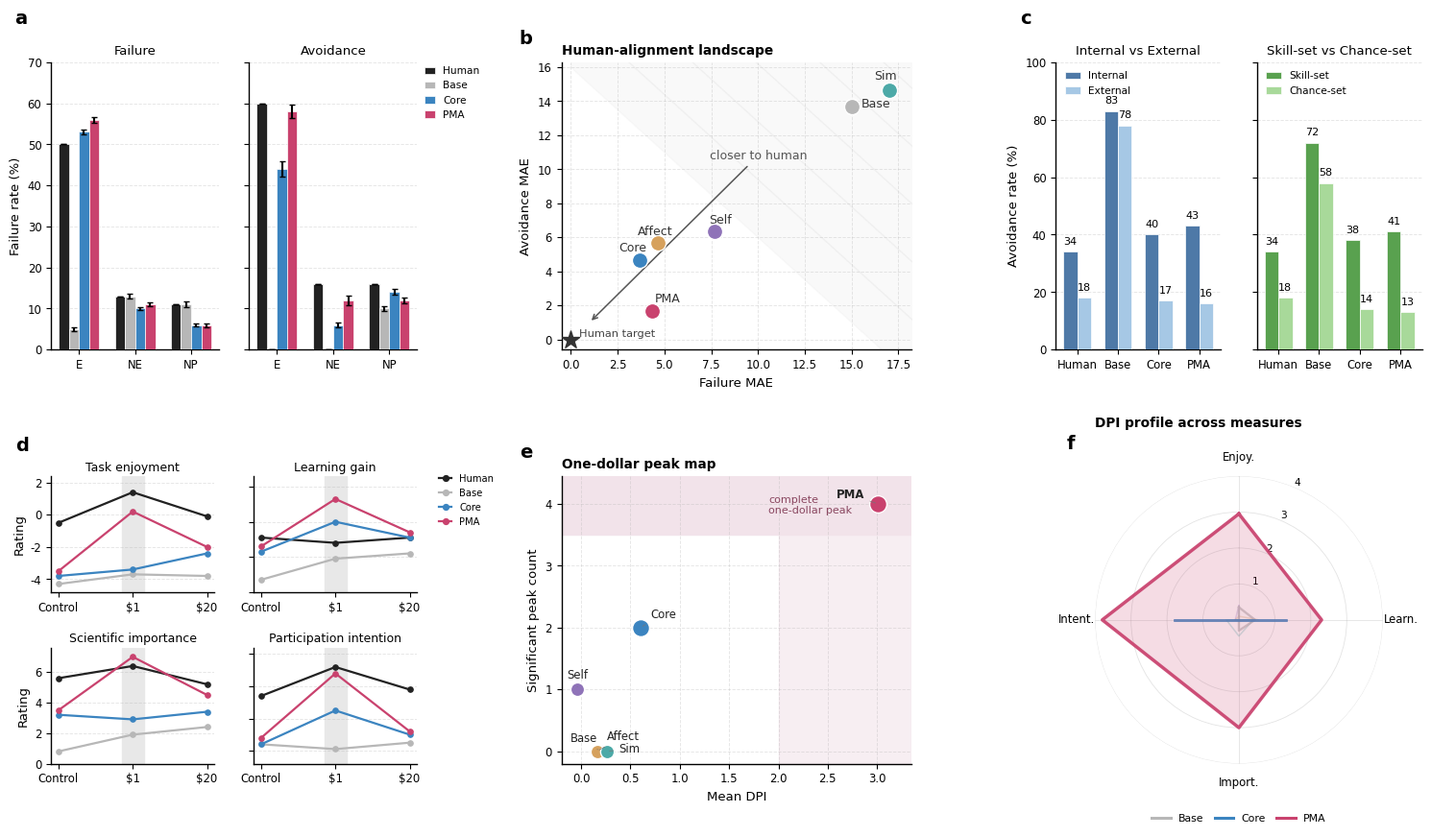

Source code (Python):
# import numpy as np
# import matplotlib.pyplot as plt
# import matplotlib as mpl
# from matplotlib.lines import Line2D
#
# # =========================================================
# # Global style
# # =========================================================
# mpl.rcParams.update({
#     "font.family": "DejaVu Sans",
#     "font.size": 9.0,
#     "axes.titlesize": 10.0,
#     "axes.labelsize": 9.5,
#     "xtick.labelsize": 8.4,
#     "ytick.labelsize": 8.4,
#     "legend.fontsize": 7.8,
#     "axes.linewidth": 1.0,
#     "pdf.fonttype": 42,
#     "ps.fonttype": 42,
# })
#
# # =========================================================
# # Colours
# # =========================================================
# model_colors = {
#     "Human":  "#222222",
#     "Base":   "#B7B7B7",
#     "Affect": "#D6A15D",
#     "Self":   "#8F73B8",
#     "Sim":    "#4CA9A7",
#     "Core":   "#3B84C0",
#     "PMA":    "#C9426E",
# }
#
# blue_dark   = "#4E79A7"
# blue_light  = "#A6C8E5"
# green_dark  = "#59A14F"
# green_light = "#A8D99A"
#
# # =========================================================
# # Data
# # =========================================================
#
# # -------------------------
# # Learned helplessness
# # -------------------------
# lh_conditions = ["E", "NE", "NP"]
# lh_models_main = ["Human", "Base", "Core", "PMA"]
# models_all = ["Base", "Affect", "Self", "Sim", "Core", "PMA"]
#
# lh_failure = {
#     "Human":  [50, 13, 11],
#     "Base":   [5, 13, 11],
#     "Affect": [55, 8, 7],
#     "Self":   [61, 5, 7],
#     "Sim":    [11, 4, 14],
#     "Core":   [53, 10, 6],
#     "PMA":    [56, 11, 6],
# }
#
# lh_avoidance = {
#     "Human":  [30, 8, 8],
#     "Base":   [0, 0, 5],
#     "Affect": [25, 0, 4],
#     "Self":   [20, 0, 7],
#     "Sim":    [0, 0, 14],
#     "Core":   [22, 3, 7],
#     "PMA":    [29, 6, 6],
# }
#
# lh_failure_se = {
#     "Human":  [0, 0, 0],
#     "Base":   [0.44, 0.64, 0.70],
#     "Affect": [1.05, 0.40, 0.38],
#     "Self":   [0.45, 0.47, 0.47],
#     "Sim":    [0.41, 0.31, 0.42],
#     "Core":   [0.65, 0.32, 0.31],
#     "PMA":    [0.70, 0.54, 0.48],
# }
#
# lh_avoidance_se = {
#     "Human":  [0, 0, 0],
#     "Base":   [0.00, 0.00, 0.30],
#     "Affect": [0.85, 0.00, 0.34],
#     "Self":   [0.46, 0.00, 0.24],
#     "Sim":    [0.00, 0.00, 0.47],
#     "Core":   [0.89, 0.26, 0.36],
#     "PMA":    [0.78, 0.56, 0.37],
# }
#
# human_failure = np.array(lh_failure["Human"])
# human_avoidance = np.array(lh_avoidance["Human"])
#
# failure_mae = {
#     m: np.mean(np.abs(np.array(lh_failure[m]) - human_failure))
#     for m in models_all
# }
#
# avoidance_mae = {
#     m: np.mean(np.abs(np.array(lh_avoidance[m]) - human_avoidance))
#     for m in models_all
# }
#
# # -------------------------
# # Attribution-sensitive avoidance
# # -------------------------
# attr_models = ["Human", "Base", "Core", "PMA"]
#
# attr_internal_external = {
#     "Human": [34, 18],
#     "Base":  [83, 78],
#     "Core":  [40, 17],
#     "PMA":   [43, 16],
# }
#
# attr_skill_chance = {
#     "Human": [34, 18],
#     "Base":  [72, 58],
#     "Core":  [38, 14],
#     "PMA":   [41, 13],
# }
#
# # -------------------------
# # Cognitive dissonance
# # -------------------------
# cd_conditions = ["Control", "$1", "$20"]
# cd_models_main = ["Human", "Base", "Core", "PMA"]
#
# cd_enjoyment = {
#     "Human":  [-0.5, 1.4, -0.1],
#     "Base":   [-4.3, -3.7, -3.8],
#     "Affect": [-3.6, -3.7, -4.0],
#     "Self":   [-3.9, -3.6, -4.1],
#     "Sim":    [-4.2, -4.1, -3.7],
#     "Core":   [-3.8, -3.4, -2.4],
#     "PMA":    [-3.5,  0.2, -2.0],
# }
#
# cd_learning = {
#     "Human":  [3.1, 2.8, 3.1],
#     "Base":   [0.7, 1.9, 2.2],
#     "Affect": [2.4, 2.6, 1.7],
#     "Self":   [2.2, 1.8, 2.1],
#     "Sim":    [2.4, 2.5, 1.8],
#     "Core":   [2.3, 4.0, 3.1],
#     "PMA":    [2.6, 5.3, 3.4],
# }
#
# cd_importance = {
#     "Human":  [5.6, 6.4, 5.2],
#     "Base":   [0.8, 1.9, 2.4],
#     "Affect": [3.2, 2.9, 2.8],
#     "Self":   [2.8, 2.3, 2.4],
#     "Sim":    [3.1, 3.0, 2.0],
#     "Core":   [3.2, 2.9, 3.4],
#     "PMA":    [3.5, 7.0, 4.5],
# }
#
# cd_intention = {
#     "Human":  [-0.6, 1.2, -0.2],
#     "Base":   [-3.6, -3.9, -3.5],
#     "Affect": [-4.1, -3.8, -3.7],
#     "Self":   [-4.0, -3.8, -3.8],
#     "Sim":    [-3.7, -3.2, -3.4],
#     "Core":   [-3.6, -1.5, -3.0],
#     "PMA":    [-3.2, 0.8, -2.8],
# }
#
# cd_mean_dpi = {
#     "Base": 0.19,
#     "Affect": 0.16,
#     "Self": 0.04,
#     "Sim": 0.26,
#     "Core": 0.60,
#     "PMA": 3.01,
# }
#
# cd_sig_peak_count = {
#     "Base": 0,
#     "Affect": 1,
#     "Self": 1,
#     "Sim": 0,
#     "Core": 2,
#     "PMA": 4,
# }
#
# cd_dpi = {
#     "Base":   [0.35, 0.45, 0.30, -0.35],
#     "Affect": [0.10, 0.55, -0.10, 0.10],
#     "Self":   [0.40, -0.35, -0.30, 0.10],
#     "Sim":    [-0.15, 0.40, 0.45, 0.35],
#     "Core":   [-0.30, 1.30, -0.40, 1.80],
#     "PMA":    [2.95, 2.30, 3.00, 3.80],
# }
#
# # =========================================================
# # Helpers
# # =========================================================
# def style_axes(ax, grid_axis="y"):
#     ax.spines["top"].set_visible(False)
#     ax.spines["right"].set_visible(False)
#     if grid_axis is not None:
#         ax.grid(axis=grid_axis, linestyle="--", linewidth=0.65, alpha=0.32)
#     return ax
#
# def add_panel_label(ax, txt, x=-0.16, y=1.08):
#     ax.text(
#         x, y, txt,
#         transform=ax.transAxes,
#         ha="left",
#         va="bottom",
#         fontsize=14,
#         fontweight="bold"
#     )
#
# def plot_cd_small(ax, data_dict, title, ylim, show_ylabel=False):
#     x = np.arange(len(cd_conditions))
#     ax.axvspan(0.85, 1.15, color="#E8E8E8", zorder=0)
#
#     for m in cd_models_main:
#         ax.plot(
#             x,
#             data_dict[m],
#             color=model_colors[m],
#             marker="o",
#             markersize=3.8,
#             linewidth=1.6,
#             label=m,
#             zorder=3
#         )
#
#     ax.set_xticks(x)
#     ax.set_xticklabels(cd_conditions)
#     ax.set_ylim(*ylim)
#     ax.set_title(title, pad=4, fontsize=9.0)
#
#     if show_ylabel:
#         ax.set_ylabel("Rating")
#
#     style_axes(ax, "y")
#
# # =========================================================
# # Canvas
# # =========================================================
# fig = plt.figure(figsize=(15.6, 8.4))
#
# outer = fig.add_gridspec(
#     2,
#     3,
#     width_ratios=[1.15, 1.10, 1.15],
#     height_ratios=[1.0, 1.0],
#     left=0.060,
#     right=0.975,
#     top=0.950,
#     bottom=0.080,
#     wspace=0.40,
#     hspace=0.44
# )
#
# # =========================================================
# # a. Learned helplessness profiles
# # =========================================================
# sub_a = outer[0, 0].subgridspec(1, 2, wspace=0.18)
# ax_a1 = fig.add_subplot(sub_a[0, 0])
# ax_a2 = fig.add_subplot(sub_a[0, 1])
#
# x = np.arange(len(lh_conditions))
# bar_w = 0.18
# offsets = np.array([-1.5, -0.5, 0.5, 1.5]) * bar_w
#
# for i, m in enumerate(lh_models_main):
#     ax_a1.bar(
#         x + offsets[i],
#         lh_failure[m],
#         width=bar_w,
#         yerr=lh_failure_se[m],
#         capsize=2.0,
#         color=model_colors[m],
#         edgecolor="white",
#         linewidth=0.5,
#         zorder=3,
#         label=m
#     )
#
#     ax_a2.bar(
#         x + offsets[i],
#         lh_avoidance[m],
#         width=bar_w,
#         yerr=lh_avoidance_se[m],
#         capsize=2.0,
#         color=model_colors[m],
#         edgecolor="white",
#         linewidth=0.5,
#         zorder=3,
#         label=m
#     )
#
# ax_a1.set_xticks(x)
# ax_a1.set_xticklabels(lh_conditions)
# ax_a1.set_ylim(0, 70)
# ax_a1.set_ylabel("Failure rate (%)")
# ax_a1.set_title("Failure", pad=6, fontsize=9.5)
# style_axes(ax_a1, "y")
#
# ax_a2.set_xticks(x)
# ax_a2.set_xticklabels(lh_conditions)
# ax_a2.set_ylim(0, 35)
# ax_a2.set_title("Avoidance", pad=6, fontsize=9.5)
# ax_a2.tick_params(axis="y", labelleft=False)
# style_axes(ax_a2, "y")
#
# ax_a2.legend(
#     frameon=False,
#     loc="upper left",
#     bbox_to_anchor=(1.02, 1.00),
#     borderaxespad=0.0,
#     handlelength=1.0,
#     fontsize=7.6
# )
#
# add_panel_label(ax_a1, "a", x=-0.22, y=1.12)
#
# # =========================================================
# # b. Human-alignment landscape
# # =========================================================
# ax_b = fig.add_subplot(outer[0, 1])
#
# for k in range(0, 6):
#     xx = np.array([0, 18.5])
#     yy = -xx + (16 + 3.4 * k)
#     ax_b.fill_between(xx, yy, yy + 3.4, color="#BFBFBF", alpha=0.08, zorder=0)
#
# ax_b.scatter(0, 0, marker="*", s=190, color="#333333", zorder=5)
# ax_b.text(0.45, 0.18, "Human target", fontsize=8.2, color="#444444", clip_on=False)
#
# label_offsets_b = {
#     "Base":   (0.5, 0),
#     "Affect": (-1.1, 0.5),
#     "Self":   (-0.3, 0.5),
#     "Sim":    (-0.8, 0.6),
#     "Core":   (-1.1, 0.5),
#     "PMA":    (0.16, 0.5),
# }
#
# for m in models_all:
#     fx = failure_mae[m]
#     fy = avoidance_mae[m]
#
#     ax_b.scatter(
#         fx,
#         fy,
#         s=135,
#         color=model_colors[m],
#         edgecolor="white",
#         linewidth=1.0,
#         zorder=4
#     )
#
#     dx, dy = label_offsets_b[m]
#     ax_b.text(
#         fx + dx,
#         fy + dy,
#         m,
#         fontsize=9.0,
#         color="#333333",
#         clip_on=False
#     )
#
# ax_b.annotate(
#     "closer to human",
#     xy=(1.0, 1.0),
#     xytext=(7.4, 10.6),
#     arrowprops=dict(arrowstyle="->", lw=1.1, color="#555555"),
#     fontsize=9.0,
#     color="#555555"
# )
#
# ax_b.set_xlim(-0.5, 18.2)
# ax_b.set_ylim(-0.6, 16.3)
# ax_b.set_xlabel("Failure MAE")
# ax_b.set_ylabel("Avoidance MAE")
# ax_b.set_title("Human-alignment landscape", loc="left", fontweight="bold", fontsize=9.8)
# style_axes(ax_b, "both")
#
# add_panel_label(ax_b, "b", x=-0.12, y=1.05)
#
# # =========================================================
# # c. Attribution-sensitive avoidance
# # =========================================================
# sub_c = outer[0, 2].subgridspec(1, 2, wspace=0.22)
# ax_c1 = fig.add_subplot(sub_c[0, 0])
# ax_c2 = fig.add_subplot(sub_c[0, 1])
#
# xc = np.arange(len(attr_models))
# bw = 0.34
#
# vals_internal = [attr_internal_external[m][0] for m in attr_models]
# vals_external = [attr_internal_external[m][1] for m in attr_models]
#
# ax_c1.bar(
#     xc - bw/2,
#     vals_internal,
#     width=bw,
#     color=blue_dark,
#     edgecolor="white",
#     linewidth=0.5,
#     label="Internal",
#     zorder=3
# )
# ax_c1.bar(
#     xc + bw/2,
#     vals_external,
#     width=bw,
#     color=blue_light,
#     edgecolor="white",
#     linewidth=0.5,
#     label="External",
#     zorder=3
# )
#
# for xi, yv in zip(xc - bw/2, vals_internal):
#     ax_c1.text(xi, yv + 2, str(yv), ha="center", va="bottom", fontsize=8.0)
# for xi, yv in zip(xc + bw/2, vals_external):
#     ax_c1.text(xi, yv + 2, str(yv), ha="center", va="bottom", fontsize=8.0)
#
# ax_c1.set_xticks(xc)
# ax_c1.set_xticklabels(attr_models)
# ax_c1.set_ylim(0, 100)
# ax_c1.set_ylabel("Avoidance rate (%)")
# ax_c1.set_title("Internal vs External", pad=6, fontsize=9.5)
# ax_c1.legend(frameon=False, loc="upper left", handlelength=1.5, fontsize=7.6)
# style_axes(ax_c1, "y")
#
# vals_skill = [attr_skill_chance[m][0] for m in attr_models]
# vals_chance = [attr_skill_chance[m][1] for m in attr_models]
#
# ax_c2.bar(
#     xc - bw/2,
#     vals_skill,
#     width=bw,
#     color=green_dark,
#     edgecolor="white",
#     linewidth=0.5,
#     label="Skill-set",
#     zorder=3
# )
# ax_c2.bar(
#     xc + bw/2,
#     vals_chance,
#     width=bw,
#     color=green_light,
#     edgecolor="white",
#     linewidth=0.5,
#     label="Chance-set",
#     zorder=3
# )
#
# for xi, yv in zip(xc - bw/2, vals_skill):
#     ax_c2.text(xi, yv + 2, str(yv), ha="center", va="bottom", fontsize=8.0)
# for xi, yv in zip(xc + bw/2, vals_chance):
#     ax_c2.text(xi, yv + 2, str(yv), ha="center", va="bottom", fontsize=8.0)
#
# ax_c2.set_xticks(xc)
# ax_c2.set_xticklabels(attr_models)
# ax_c2.set_ylim(0, 100)
# ax_c2.tick_params(axis="y", labelleft=False)
# ax_c2.set_title("Skill-set vs Chance-set", pad=6, fontsize=9.5)
# ax_c2.legend(frameon=False, loc="upper left", handlelength=1.5, fontsize=7.6)
# style_axes(ax_c2, "y")
#
# add_panel_label(ax_c1, "c", x=-0.22, y=1.12)
#
# # =========================================================
# # d. Cognitive dissonance profiles
# # =========================================================
# sub_d = outer[1, 0].subgridspec(2, 2, wspace=0.24, hspace=0.48)
# ax_d1 = fig.add_subplot(sub_d[0, 0])
# ax_d2 = fig.add_subplot(sub_d[0, 1])
# ax_d3 = fig.add_subplot(sub_d[1, 0])
# ax_d4 = fig.add_subplot(sub_d[1, 1])
#
# plot_cd_small(ax_d1, cd_enjoyment, "Task enjoyment", (-4.8, 2.4), show_ylabel=True)
# plot_cd_small(ax_d2, cd_learning, "Learning gain", (0.0, 6.6))
# plot_cd_small(ax_d3, cd_importance, "Scientific importance", (0.0, 7.6), show_ylabel=True)
# plot_cd_small(ax_d4, cd_intention, "Participation intention", (-4.8, 2.4))
#
# ax_d2.tick_params(axis="y", labelleft=False)
# ax_d4.tick_params(axis="y", labelleft=False)
#
# legend_handles_d = [
#     Line2D(
#         [0], [0],
#         color=model_colors[m],
#         marker="o",
#         markersize=4.2,
#         linewidth=1.6,
#         label=m
#     )
#     for m in cd_models_main
# ]
#
# ax_d2.legend(
#     handles=legend_handles_d,
#     frameon=False,
#     loc="upper right",
#     bbox_to_anchor=(1.5, 1.06),
#     ncol=1,
#     fontsize=7.2,
#     columnspacing=0.7,
#     handlelength=1.3,
#     borderaxespad=0.1
# )
#
# add_panel_label(ax_d1, "d", x=-0.22, y=1.18)
#
# # =========================================================
# # e. One-dollar peak map
# # =========================================================
# ax_e = fig.add_subplot(outer[1, 1])
#
# ax_e.axhspan(3.5, 4.5, color="#F2E3EA", zorder=0)
# ax_e.axvspan(2.0, 3.35, color="#F2E3EA", alpha=0.60, zorder=0)
#
# for m in models_all:
#     ax_e.scatter(
#         cd_mean_dpi[m],
#         cd_sig_peak_count[m],
#         s=165 if m in ["PMA", "Core"] else 105,
#         color=model_colors[m],
#         edgecolor="white",
#         linewidth=1.0,
#         zorder=4
#     )
#
# label_offsets_e = {
#     "Base":   (-0.3, 0.15),
#     "Affect": (0.10,  0.18),
#     "Self":   (-0.10, 0.18),
#     "Sim":    (0.12, -0.02),
#     "Core":   (0.10,  0.16),
#     "PMA":    (-0.42, 0.10),
# }
#
# for m in models_all:
#     x0 = cd_mean_dpi[m]
#     y0 = cd_sig_peak_count[m]
#     dx, dy = label_offsets_e[m]
#
#     ax_e.annotate(
#         m,
#         xy=(x0, y0),
#         xytext=(x0 + dx, y0 + dy),
#         textcoords="data",
#         fontsize=8.4,
#         fontweight="bold" if m == "PMA" else "normal",
#         color="#222222",
#         arrowprops=dict(
#             arrowstyle="-",
#             lw=0.50,
#             color="#777777",
#             shrinkA=2,
#             shrinkB=2
#         ),
#         clip_on=False,
#         zorder=5
#     )
#
# ax_e.text(
#     1.9, 4.15,
#     "complete\none-dollar peak",
#     fontsize=8.0,
#     color="#8A4760",
#     ha="left",
#     va="top"
# )
#
# ax_e.set_xlim(-0.20, 3.35)
# ax_e.set_ylim(-0.20, 4.45)
# ax_e.set_xlabel("Mean DPI")
# ax_e.set_ylabel("Significant peak count")
# ax_e.set_yticks([0, 1, 2, 3, 4])
# ax_e.set_title("One-dollar peak map", loc="left", fontweight="bold", fontsize=9.8)
# style_axes(ax_e, "both")
#
# add_panel_label(ax_e, "e", x=-0.12, y=1.05)
#
# # =========================================================
# # f. DPI radial profile across measures
# # =========================================================
# ax_f = fig.add_subplot(outer[1, 2], projection="polar")
#
# measure_labels = ["Enjoy.", "Learn.", "Import.", "Intent."]
# angles = np.linspace(0, 2 * np.pi, len(measure_labels), endpoint=False)
# angles_closed = np.r_[angles, angles[0]]
#
# def close(vals):
#     vals = np.array(vals)
#     vals = np.clip(vals, 0, None)
#     return np.r_[vals, vals[0]]
#
# ax_f.set_theta_offset(np.pi / 2)
# ax_f.set_theta_direction(-1)
# ax_f.set_xticks(angles)
# ax_f.set_xticklabels(measure_labels)
# ax_f.set_ylim(0, 4.0)
# ax_f.set_yticks([1, 2, 3, 4])
# ax_f.set_yticklabels(["1", "2", "3", "4"], fontsize=7.6)
# ax_f.grid(True, linewidth=0.6, alpha=0.35)
#
# for m in models_all:
#     vals = close(cd_dpi[m])
#
#     if m == "PMA":
#         lw, alpha, z = 2.5, 0.92, 5
#         fill_alpha = 0.18
#     elif m == "Core":
#         lw, alpha, z = 2.1, 0.82, 4
#         fill_alpha = 0.12
#     elif m == "Base":
#         lw, alpha, z = 1.7, 0.65, 3
#         fill_alpha = 0.04
#     else:
#         lw, alpha, z = 1.1, 0.28, 2
#         fill_alpha = 0.00
#
#     ax_f.plot(
#         angles_closed,
#         vals,
#         color=model_colors[m],
#         linewidth=lw,
#         alpha=alpha,
#         label=m,
#         zorder=z
#     )
#
#     if fill_alpha > 0:
#         ax_f.fill(
#             angles_closed,
#             vals,
#             color=model_colors[m],
#             alpha=fill_alpha,
#             zorder=z - 1
#         )
#
# ax_f.set_title(
#     "DPI profile across measures",
#     loc="left",
#     fontweight="bold",
#     pad=18,
#     fontsize=9.8
# )
# ax_f.spines["polar"].set_visible(False)
#
# legend_handles = [
#     Line2D([0], [0], color=model_colors[m], linewidth=2.2, label=m)
#     for m in ["Base", "Core", "PMA"]
# ]
#
# ax_f.legend(
#     handles=legend_handles,
#     frameon=False,
#     fontsize=7.8,
#     loc="lower center",
#     bbox_to_anchor=(0.5, -0.24),
#     ncol=3,
#     handlelength=1.8,
#     columnspacing=1.0
# )
#
# add_panel_label(ax_f, "f", x=-0.10, y=1.08)
#
# # =========================================================
# # Show / save
# # =========================================================
# plt.show()
#
# # Optional save:
# # fig.savefig("Figure3_NMI_style_final.pdf", bbox_inches="tight")
# fig.savefig("outputs/Figure4.pdf", dpi=400, bbox_inches="tight")


import numpy as np
import matplotlib.pyplot as plt
import matplotlib as mpl
from matplotlib.lines import Line2D

# =========================================================
# Global style
# =========================================================
mpl.rcParams.update({
    "font.family": "DejaVu Sans",
    "font.size": 9.0,
    "axes.titlesize": 10.0,
    "axes.labelsize": 9.5,
    "xtick.labelsize": 8.4,
    "ytick.labelsize": 8.4,
    "legend.fontsize": 7.8,
    "axes.linewidth": 1.0,
    "pdf.fonttype": 42,
    "ps.fonttype": 42,
})

# =========================================================
# Colours
# =========================================================
model_colors = {
    "Human":  "#222222",
    "Base":   "#B7B7B7",
    "Affect": "#D6A15D",
    "Self":   "#8F73B8",
    "Sim":    "#4CA9A7",
    "Core":   "#3B84C0",
    "PMA":    "#C9426E",
}

blue_dark   = "#4E79A7"
blue_light  = "#A6C8E5"
green_dark  = "#59A14F"
green_light = "#A8D99A"

# =========================================================
# Data
# =========================================================

# -------------------------
# Learned helplessness
# -------------------------
lh_conditions = ["E", "NE", "NP"]
lh_models_main = ["Human", "Base", "Core", "PMA"]
models_all = ["Base", "Affect", "Self", "Sim", "Core", "PMA"]

lh_failure = {
    "Human":  [50, 13, 11],
    "Base":   [5, 13, 11],
    "Affect": [55, 8, 7],
    "Self":   [61, 5, 7],
    "Sim":    [11, 4, 14],
    "Core":   [53, 10, 6],
    "PMA":    [56, 11, 6],
}

lh_avoidance = {
    "Human":  [30, 8, 8],
    "Base":   [0, 0, 5],
    "Affect": [25, 0, 4],
    "Self":   [20, 0, 7],
    "Sim":    [0, 0, 14],
    "Core":   [22, 3, 7],
    "PMA":    [29, 6, 6],
}

lh_failure_se = {
    "Human":  [0, 0, 0],
    "Base":   [0.44, 0.64, 0.70],
    "Affect": [1.05, 0.40, 0.38],
    "Self":   [0.45, 0.47, 0.47],
    "Sim":    [0.41, 0.31, 0.42],
    "Core":   [0.65, 0.32, 0.31],
    "PMA":    [0.70, 0.54, 0.48],
}

lh_avoidance_se = {
    "Human":  [0, 0, 0],
    "Base":   [0.00, 0.00, 0.30],
    "Affect": [0.85, 0.00, 0.34],
    "Self":   [0.46, 0.00, 0.24],
    "Sim":    [0.00, 0.00, 0.47],
    "Core":   [0.89, 0.26, 0.36],
    "PMA":    [0.78, 0.56, 0.37],
}

human_failure = np.array(lh_failure["Human"])
human_avoidance = np.array(lh_avoidance["Human"])

failure_mae = {
    m: np.mean(np.abs(np.array(lh_failure[m]) - human_failure))
    for m in models_all
}

avoidance_mae = {
    m: np.mean(np.abs(np.array(lh_avoidance[m]) - human_avoidance))
    for m in models_all
}

# -------------------------
# Attribution-sensitive avoidance
# -------------------------
attr_models = ["Human", "Base", "Core", "PMA"]

attr_internal_external = {
    "Human": [34, 18],
    "Base":  [83, 78],
    "Core":  [40, 17],
    "PMA":   [43, 16],
}

attr_skill_chance = {
    "Human": [34, 18],
    "Base":  [72, 58],
    "Core":  [38, 14],
    "PMA":   [41, 13],
}

# -------------------------
# Cognitive dissonance
# -------------------------
cd_conditions = ["Control", "$1", "$20"]
cd_models_main = ["Human", "Base", "Core", "PMA"]

cd_enjoyment = {
    "Human":  [-0.5, 1.4, -0.1],
    "Base":   [-4.3, -3.7, -3.8],
    "Affect": [-3.6, -3.7, -4.0],
    "Self":   [-3.9, -3.6, -4.1],
    "Sim":    [-4.2, -4.1, -3.7],
    "Core":   [-3.8, -3.4, -2.4],
    "PMA":    [-3.5,  0.2, -2.0],
}

cd_learning = {
    "Human":  [3.1, 2.8, 3.1],
    "Base":   [0.7, 1.9, 2.2],
    "Affect": [2.4, 2.6, 1.7],
    "Self":   [2.2, 1.8, 2.1],
    "Sim":    [2.4, 2.5, 1.8],
    "Core":   [2.3, 4.0, 3.1],
    "PMA":    [2.6, 5.3, 3.4],
}

cd_importance = {
    "Human":  [5.6, 6.4, 5.2],
    "Base":   [0.8, 1.9, 2.4],
    "Affect": [3.2, 2.9, 2.8],
    "Self":   [2.8, 2.3, 2.4],
    "Sim":    [3.1, 3.0, 2.0],
    "Core":   [3.2, 2.9, 3.4],
    "PMA":    [3.5, 7.0, 4.5],
}

cd_intention = {
    "Human":  [-0.6, 1.2, -0.2],
    "Base":   [-3.6, -3.9, -3.5],
    "Affect": [-4.1, -3.8, -3.7],
    "Self":   [-4.0, -3.8, -3.8],
    "Sim":    [-3.7, -3.2, -3.4],
    "Core":   [-3.6, -1.5, -3.0],
    "PMA":    [-3.2, 0.8, -2.8],
}

cd_mean_dpi = {
    "Base": 0.19,
    "Affect": 0.16,
    "Self": -0.04,
    "Sim": 0.26,
    "Core": 0.60,
    "PMA": 3.01,
}

cd_sig_peak_count = {
    "Base": 0,
    "Affect": 0,
    "Self": 1,
    "Sim": 0,
    "Core": 2,
    "PMA": 4,
}

cd_dpi = {
    "Base":   [0.35, 0.45, 0.30, -0.35],
    "Affect": [0.10, 0.55, -0.10, 0.10],
    "Self":   [0.40, -0.35, -0.30, 0.10],
    "Sim":    [-0.15, 0.40, 0.45, 0.35],
    "Core":   [-0.30, 1.30, -0.40, 1.80],
    "PMA":    [2.95, 2.30, 3.00, 3.80],
}

# =========================================================
# Helpers
# =========================================================
def style_axes(ax, grid_axis="y"):
    ax.spines["top"].set_visible(False)
    ax.spines["right"].set_visible(False)
    if grid_axis is not None:
        ax.grid(axis=grid_axis, linestyle="--", linewidth=0.65, alpha=0.32)
    return ax

def add_panel_label(ax, txt, x=-0.16, y=1.08):
    ax.text(
        x, y, txt,
        transform=ax.transAxes,
        ha="left",
        va="bottom",
        fontsize=14,
        fontweight="bold"
    )

def plot_cd_small(ax, data_dict, title, ylim, show_ylabel=False):
    x = np.arange(len(cd_conditions))
    ax.axvspan(0.85, 1.15, color="#E8E8E8", zorder=0)

    for m in cd_models_main:
        ax.plot(
            x,
            data_dict[m],
            color=model_colors[m],
            marker="o",
            markersize=3.8,
            linewidth=1.6,
            label=m,
            zorder=3
        )

    ax.set_xticks(x)
    ax.set_xticklabels(cd_conditions)
    ax.set_ylim(*ylim)
    ax.set_title(title, pad=4, fontsize=9.0)

    if show_ylabel:
        ax.set_ylabel("Rating")

    style_axes(ax, "y")

# =========================================================
# Canvas
# =========================================================
fig = plt.figure(figsize=(15.6, 8.4))

outer = fig.add_gridspec(
    2,
    3,
    width_ratios=[1.15, 1.10, 1.15],
    height_ratios=[1.0, 1.0],
    left=0.060,
    right=0.975,
    top=0.950,
    bottom=0.080,
    wspace=0.40,
    hspace=0.44
)

# =========================================================
# a. Learned helplessness profiles
# =========================================================
sub_a = outer[0, 0].subgridspec(1, 2, wspace=0.18)
ax_a1 = fig.add_subplot(sub_a[0, 0])
ax_a2 = fig.add_subplot(sub_a[0, 1])

x = np.arange(len(lh_conditions))
bar_w = 0.18
offsets = np.array([-1.5, -0.5, 0.5, 1.5]) * bar_w

for i, m in enumerate(lh_models_main):
    ax_a1.bar(
        x + offsets[i],
        lh_failure[m],
        width=bar_w,
        yerr=lh_failure_se[m],
        capsize=2.0,
        color=model_colors[m],
        edgecolor="white",
        linewidth=0.5,
        zorder=3,
        label=m
    )

    ax_a2.bar(
        x + offsets[i],
        lh_avoidance[m],
        width=bar_w,
        yerr=lh_avoidance_se[m],
        capsize=2.0,
        color=model_colors[m],
        edgecolor="white",
        linewidth=0.5,
        zorder=3,
        label=m
    )

ax_a1.set_xticks(x)
ax_a1.set_xticklabels(lh_conditions)
ax_a1.set_ylim(0, 70)
ax_a1.set_ylabel("Failure rate (%)")
ax_a1.set_title("Failure", pad=6, fontsize=9.5)
style_axes(ax_a1, "y")

ax_a2.set_xticks(x)
ax_a2.set_xticklabels(lh_conditions)
ax_a2.set_ylim(0, 35)
ax_a2.set_title("Avoidance", pad=6, fontsize=9.5)
ax_a2.tick_params(axis="y", labelleft=False)
style_axes(ax_a2, "y")

ax_a2.legend(
    frameon=False,
    loc="upper left",
    bbox_to_anchor=(1.02, 1.00),
    borderaxespad=0.0,
    handlelength=1.0,
    fontsize=7.6
)

add_panel_label(ax_a1, "a", x=-0.22, y=1.12)

# =========================================================
# b. Human-alignment landscape
# =========================================================
ax_b = fig.add_subplot(outer[0, 1])

for k in range(0, 6):
    xx = np.array([0, 18.5])
    yy = -xx + (16 + 3.4 * k)
    ax_b.fill_between(xx, yy, yy + 3.4, color="#BFBFBF", alpha=0.08, zorder=0)

ax_b.scatter(0, 0, marker="*", s=190, color="#333333", zorder=5)
ax_b.text(0.45, 0.18, "Human target", fontsize=8.2, color="#444444", clip_on=False)

label_offsets_b = {
    "Base":   (0.5, 0),
    "Affect": (-1.1, 0.5),
    "Self":   (-0.3, 0.5),
    "Sim":    (-0.8, 0.6),
    "Core":   (-1.1, 0.5),
    "PMA":    (0.16, 0.5),
}

for m in models_all:
    fx = failure_mae[m]
    fy = avoidance_mae[m]

    ax_b.scatter(
        fx,
        fy,
        s=135,
        color=model_colors[m],
        edgecolor="white",
        linewidth=1.0,
        zorder=4
    )

    dx, dy = label_offsets_b[m]
    ax_b.text(
        fx + dx,
        fy + dy,
        m,
        fontsize=9.0,
        color="#333333",
        clip_on=False
    )

ax_b.annotate(
    "closer to human",
    xy=(1.0, 1.0),
    xytext=(7.4, 10.6),
    arrowprops=dict(arrowstyle="->", lw=1.1, color="#555555"),
    fontsize=9.0,
    color="#555555"
)

ax_b.set_xlim(-0.5, 18.2)
ax_b.set_ylim(-0.6, 16.3)
ax_b.set_xlabel("Failure MAE")
ax_b.set_ylabel("Avoidance MAE")
ax_b.set_title("Human-alignment landscape", loc="left", fontweight="bold", fontsize=9.8)
style_axes(ax_b, "both")

add_panel_label(ax_b, "b", x=-0.12, y=1.05)

# =========================================================
# c. Attribution-sensitive avoidance
# =========================================================
sub_c = outer[0, 2].subgridspec(1, 2, wspace=0.22)
ax_c1 = fig.add_subplot(sub_c[0, 0])
ax_c2 = fig.add_subplot(sub_c[0, 1])

xc = np.arange(len(attr_models))
bw = 0.34

vals_internal = [attr_internal_external[m][0] for m in attr_models]
vals_external = [attr_internal_external[m][1] for m in attr_models]

ax_c1.bar(
    xc - bw/2,
    vals_internal,
    width=bw,
    color=blue_dark,
    edgecolor="white",
    linewidth=0.5,
    label="Internal",
    zorder=3
)
ax_c1.bar(
    xc + bw/2,
    vals_external,
    width=bw,
    color=blue_light,
    edgecolor="white",
    linewidth=0.5,
    label="External",
    zorder=3
)

for xi, yv in zip(xc - bw/2, vals_internal):
    ax_c1.text(xi, yv + 2, str(yv), ha="center", va="bottom", fontsize=8.0)
for xi, yv in zip(xc + bw/2, vals_external):
    ax_c1.text(xi, yv + 2, str(yv), ha="center", va="bottom", fontsize=8.0)

ax_c1.set_xticks(xc)
ax_c1.set_xticklabels(attr_models)
ax_c1.set_ylim(0, 100)
ax_c1.set_ylabel("Avoidance rate (%)")
ax_c1.set_title("Internal vs External", pad=6, fontsize=9.5)
ax_c1.legend(frameon=False, loc="upper left", handlelength=1.5, fontsize=7.6)
style_axes(ax_c1, "y")

vals_skill = [attr_skill_chance[m][0] for m in attr_models]
vals_chance = [attr_skill_chance[m][1] for m in attr_models]

ax_c2.bar(
    xc - bw/2,
    vals_skill,
    width=bw,
    color=green_dark,
    edgecolor="white",
    linewidth=0.5,
    label="Skill-set",
    zorder=3
)
ax_c2.bar(
    xc + bw/2,
    vals_chance,
    width=bw,
    color=green_light,
    edgecolor="white",
    linewidth=0.5,
    label="Chance-set",
    zorder=3
)

for xi, yv in zip(xc - bw/2, vals_skill):
    ax_c2.text(xi, yv + 2, str(yv), ha="center", va="bottom", fontsize=8.0)
for xi, yv in zip(xc + bw/2, vals_chance):
    ax_c2.text(xi, yv + 2, str(yv), ha="center", va="bottom", fontsize=8.0)

ax_c2.set_xticks(xc)
ax_c2.set_xticklabels(attr_models)
ax_c2.set_ylim(0, 100)
ax_c2.tick_params(axis="y", labelleft=False)
ax_c2.set_title("Skill-set vs Chance-set", pad=6, fontsize=9.5)
ax_c2.legend(frameon=False, loc="upper left", handlelength=1.5, fontsize=7.6)
style_axes(ax_c2, "y")

add_panel_label(ax_c1, "c", x=-0.22, y=1.12)

# =========================================================
# d. Cognitive dissonance profiles
# =========================================================
sub_d = outer[1, 0].subgridspec(2, 2, wspace=0.24, hspace=0.48)
ax_d1 = fig.add_subplot(sub_d[0, 0])
ax_d2 = fig.add_subplot(sub_d[0, 1])
ax_d3 = fig.add_subplot(sub_d[1, 0])
ax_d4 = fig.add_subplot(sub_d[1, 1])

plot_cd_small(ax_d1, cd_enjoyment, "Task enjoyment", (-4.8, 2.4), show_ylabel=True)
plot_cd_small(ax_d2, cd_learning, "Learning gain", (0.0, 6.6))
plot_cd_small(ax_d3, cd_importance, "Scientific importance", (0.0, 7.6), show_ylabel=True)
plot_cd_small(ax_d4, cd_intention, "Participation intention", (-4.8, 2.4))

ax_d2.tick_params(axis="y", labelleft=False)
ax_d4.tick_params(axis="y", labelleft=False)

legend_handles_d = [
    Line2D(
        [0], [0],
        color=model_colors[m],
        marker="o",
        markersize=4.2,
        linewidth=1.6,
        label=m
    )
    for m in cd_models_main
]

ax_d2.legend(
    handles=legend_handles_d,
    frameon=False,
    loc="upper right",
    bbox_to_anchor=(1.5, 1.06),
    ncol=1,
    fontsize=7.2,
    columnspacing=0.7,
    handlelength=1.3,
    borderaxespad=0.1
)

add_panel_label(ax_d1, "d", x=-0.22, y=1.18)

# =========================================================
# e. One-dollar peak map
# =========================================================
ax_e = fig.add_subplot(outer[1, 1])

ax_e.axhspan(3.5, 4.5, color="#F2E3EA", zorder=0)
ax_e.axvspan(2.0, 3.35, color="#F2E3EA", alpha=0.60, zorder=0)

for m in models_all:
    ax_e.scatter(
        cd_mean_dpi[m],
        cd_sig_peak_count[m],
        s=165 if m in ["PMA", "Core"] else 105,
        color=model_colors[m],
        edgecolor="white",
        linewidth=1.0,
        zorder=4
    )

label_offsets_e = {
    "Base":   (-0.3, 0.15),
    "Affect": (0.10,  0.18),
    "Self":   (-0.10, 0.18),
    "Sim":    (0.12, -0.02),
    "Core":   (0.10,  0.16),
    "PMA":    (-0.42, 0.10),
}

for m in models_all:
    x0 = cd_mean_dpi[m]
    y0 = cd_sig_peak_count[m]
    dx, dy = label_offsets_e[m]

    ax_e.annotate(
        m,
        xy=(x0, y0),
        xytext=(x0 + dx, y0 + dy),
        textcoords="data",
        fontsize=8.4,
        fontweight="bold" if m == "PMA" else "normal",
        color="#222222",
        arrowprops=dict(
            arrowstyle="-",
            lw=0.50,
            color="#777777",
            shrinkA=2,
            shrinkB=2
        ),
        clip_on=False,
        zorder=5
    )

ax_e.text(
    1.9, 4.15,
    "complete\none-dollar peak",
    fontsize=8.0,
    color="#8A4760",
    ha="left",
    va="top"
)

ax_e.set_xlim(-0.20, 3.35)
ax_e.set_ylim(-0.20, 4.45)
ax_e.set_xlabel("Mean DPI")
ax_e.set_ylabel("Significant peak count")
ax_e.set_yticks([0, 1, 2, 3, 4])
ax_e.set_title("One-dollar peak map", loc="left", fontweight="bold", fontsize=9.8)
style_axes(ax_e, "both")

add_panel_label(ax_e, "e", x=-0.12, y=1.05)

# =========================================================
# f. DPI radial profile across measures
# =========================================================
ax_f = fig.add_subplot(outer[1, 2], projection="polar")

measure_labels = ["Enjoy.", "Learn.", "Import.", "Intent."]
angles = np.linspace(0, 2 * np.pi, len(measure_labels), endpoint=False)
angles_closed = np.r_[angles, angles[0]]

def close(vals):
    vals = np.array(vals)
    vals = np.clip(vals, 0, None)
    return np.r_[vals, vals[0]]

ax_f.set_theta_offset(np.pi / 2)
ax_f.set_theta_direction(-1)
ax_f.set_xticks(angles)
ax_f.set_xticklabels(measure_labels)
ax_f.set_ylim(0, 4.0)
ax_f.set_yticks([1, 2, 3, 4])
ax_f.set_yticklabels(["1", "2", "3", "4"], fontsize=7.6)
ax_f.grid(True, linewidth=0.6, alpha=0.35)

for m in models_all:
    vals = close(cd_dpi[m])

    if m == "PMA":
        lw, alpha, z = 2.5, 0.92, 5
        fill_alpha = 0.18
    elif m == "Core":
        lw, alpha, z = 2.1, 0.82, 4
        fill_alpha = 0.12
    elif m == "Base":
        lw, alpha, z = 1.7, 0.65, 3
        fill_alpha = 0.04
    else:
        lw, alpha, z = 1.1, 0.28, 2
        fill_alpha = 0.00

    ax_f.plot(
        angles_closed,
        vals,
        color=model_colors[m],
        linewidth=lw,
        alpha=alpha,
        label=m,
        zorder=z
    )

    if fill_alpha > 0:
        ax_f.fill(
            angles_closed,
            vals,
            color=model_colors[m],
            alpha=fill_alpha,
            zorder=z - 1
        )

ax_f.set_title(
    "DPI profile across measures",
    loc="left",
    fontweight="bold",
    pad=18,
    fontsize=9.8
)
ax_f.spines["polar"].set_visible(False)

legend_handles = [
    Line2D([0], [0], color=model_colors[m], linewidth=2.2, label=m)
    for m in ["Base", "Core", "PMA"]
]

ax_f.legend(
    handles=legend_handles,
    frameon=False,
    fontsize=7.8,
    loc="lower center",
    bbox_to_anchor=(0.5, -0.24),
    ncol=3,
    handlelength=1.8,
    columnspacing=1.0
)

add_panel_label(ax_f, "f", x=-0.10, y=1.08)

# =========================================================
# Show / save
# =========================================================
plt.show()

# Optional save:
# fig.savefig("Figure3_NMI_style_final.pdf", bbox_inches="tight")
# fig.savefig("outputs/Figure4_revised.pdf", dpi=400, bbox_inches="tight", pad_inches=0.10)
